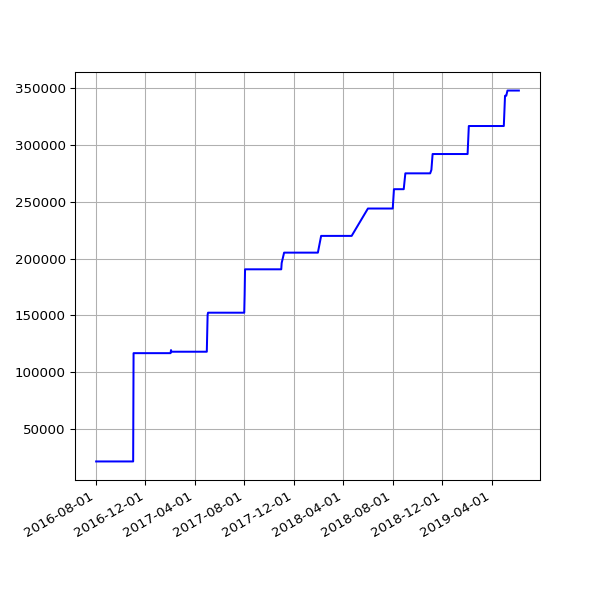

The table this chart was drawn from, first rows:
date, value
2016-08-02 02:34:52 +0100, 21059
2016-08-03 03:36:56 +0100, 21059
2016-08-04 02:42:07 +0100, 21059
2016-08-05 03:02:41 +0100, 21059
2016-08-06 03:06:52 +0100, 21059
2016-08-07 02:30:30 +0100, 21059
2016-08-08 02:31:25 +0100, 21059
2016-08-09 07:30:36 +0100, 21059
2016-08-10 03:46:59 +0100, 21059
2016-08-11 02:32:53 +0100, 21059
2016-08-12 02:35:56 +0100, 21059
2016-08-13 02:36:32 +0100, 21059
2016-08-14 02:38:43 +0100, 21059
2016-08-23 03:11:55 +0100, 21059
2016-08-24 03:04:44 +0100, 21059
2016-08-30 02:51:50 +0100, 21059
2016-08-31 02:52:11 +0100, 21059
2016-09-01 02:48:08 +0100, 21059
2016-09-02 03:02:46 +0100, 21059
2016-09-03 02:49:23 +0100, 21059
2016-09-04 02:42:12 +0100, 21059
2016-09-05 02:39:58 +0100, 21059
2016-09-06 02:37:07 +0100, 21059
2016-09-07 02:48:02 +0100, 21059
2016-09-08 02:53:28 +0100, 21059
2016-09-09 02:48:59 +0100, 21059
2016-09-10 02:44:12 +0100, 21059
2016-09-11 02:51:45 +0100, 21059
2016-09-12 02:42:29 +0100, 21059
2016-09-13 02:49:39 +0100, 21059
2016-09-14 02:52:52 +0100, 21059
2016-09-15 03:02:53 +0100, 21059
2016-09-16 03:28:46 +0100, 21059
2016-09-17 02:58:02 +0100, 21059
2016-09-18 03:02:23 +0100, 21059
2016-09-19 02:59:53 +0100, 21059
2016-09-20 02:59:21 +0100, 21059
2016-09-21 03:01:27 +0100, 21059
2016-09-22 02:32:56 +0100, 21059
2016-09-23 03:02:15 +0100, 21059
2016-09-24 03:16:04 +0100, 21059
2016-09-25 03:00:56 +0100, 21059
2016-09-26 02:58:25 +0100, 21059
2016-09-27 03:11:05 +0100, 21059
2016-09-28 02:59:41 +0100, 21059
2016-09-29 02:56:55 +0100, 21059
2016-09-30 02:58:41 +0100, 21059
2016-10-01 03:04:58 +0100, 21059
2016-10-03 02:44:00 +0100, 21059
2016-10-04 02:28:44 +0100, 21059
2016-10-05 03:07:52 +0100, 21059
2016-10-06 03:08:40 +0100, 21059
2016-10-07 03:04:31 +0100, 21059
2016-10-08 02:58:15 +0100, 21059
2016-10-09 02:56:44 +0100, 21059
2016-10-10 03:06:56 +0100, 21059
2016-10-11 02:31:27 +0100, 21059
2016-10-12 02:31:25 +0100, 21059
2016-10-14 01:22:26 +0100, 21059
2016-10-15 01:00:19 +0100, 21059
... 523 more rows
